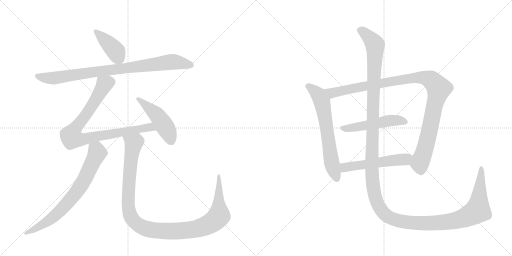
t = 0.00 s
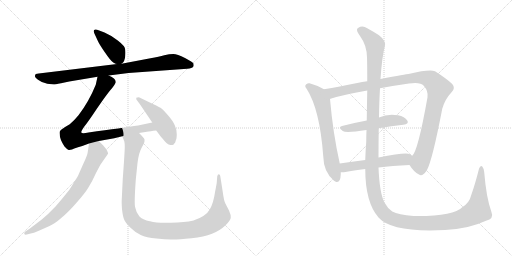
t = 2.00 s
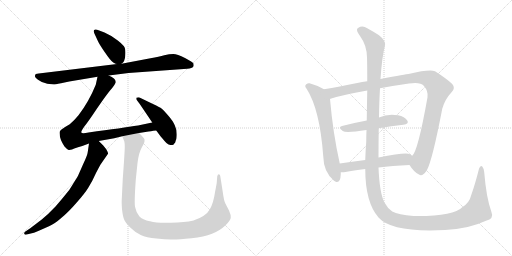
t = 3.99 s
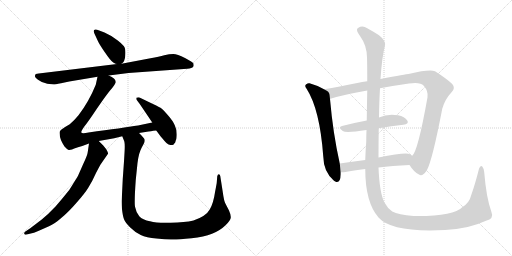
t = 5.99 s
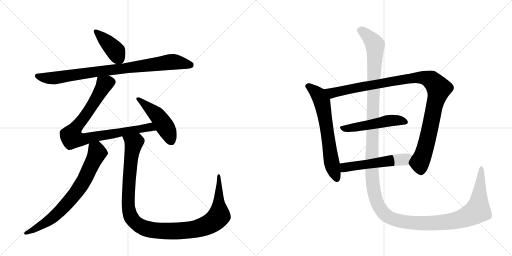
t = 7.98 s
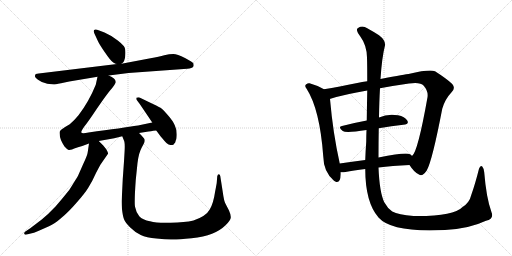
t = 9.98 s

The animated SVG that drew these frames (rendered in a browser with its animation timeline set to each time). Animation: 11 CSS @keyframes rules; one cycle of 9.98 s.

<svg version="1.1" viewBox="0 0 2048 1024" xmlns="http://www.w3.org/2000/svg">
  <g stroke="lightgray" stroke-dasharray="1,1" stroke-width="1" transform="scale(4, 4)">
    <line x1="0" y1="0" x2="256" y2="256"></line>
    <line x1="256" y1="0" x2="0" y2="256"></line>
    <line x1="128" y1="0" x2="128" y2="256"></line>
    <line x1="0" y1="128" x2="256" y2="128"></line>
    <line x1="256" y1="0" x2="512" y2="256"></line>
    <line x1="512" y1="0" x2="256" y2="256"></line>
    <line x1="384" y1="0" x2="384" y2="256"></line>
    <line x1="256" y1="128" x2="512" y2="128"></line>
  </g>
<g transform="scale(1, -1) translate(0, -850)">
   <style type="text/css">
    @keyframes keyframes0 {
      from {
       stroke: black;
       stroke-dashoffset: 409;
       stroke-width: 128;
       }
       57% {
       animation-timing-function: step-end;
       stroke: black;
       stroke-dashoffset: 0;
       stroke-width: 128;
       }
       to {
       stroke: black;
       stroke-width: 1024;
       }
       }
       #make-me-a-hanzi-animation-0 {
         animation: keyframes0 0.582845s both;
         animation-delay: 0.000000s;
         animation-timing-function: linear;
       }
    @keyframes keyframes1 {
      from {
       stroke: black;
       stroke-dashoffset: 876;
       stroke-width: 128;
       }
       74% {
       animation-timing-function: step-end;
       stroke: black;
       stroke-dashoffset: 0;
       stroke-width: 128;
       }
       to {
       stroke: black;
       stroke-width: 1024;
       }
       }
       #make-me-a-hanzi-animation-1 {
         animation: keyframes1 0.962891s both;
         animation-delay: 0.582845s;
         animation-timing-function: linear;
       }
    @keyframes keyframes2 {
      from {
       stroke: black;
       stroke-dashoffset: 873;
       stroke-width: 128;
       }
       74% {
       animation-timing-function: step-end;
       stroke: black;
       stroke-dashoffset: 0;
       stroke-width: 128;
       }
       to {
       stroke: black;
       stroke-width: 1024;
       }
       }
       #make-me-a-hanzi-animation-2 {
         animation: keyframes2 0.960449s both;
         animation-delay: 1.545736s;
         animation-timing-function: linear;
       }
    @keyframes keyframes3 {
      from {
       stroke: black;
       stroke-dashoffset: 480;
       stroke-width: 128;
       }
       61% {
       animation-timing-function: step-end;
       stroke: black;
       stroke-dashoffset: 0;
       stroke-width: 128;
       }
       to {
       stroke: black;
       stroke-width: 1024;
       }
       }
       #make-me-a-hanzi-animation-3 {
         animation: keyframes3 0.640625s both;
         animation-delay: 2.506185s;
         animation-timing-function: linear;
       }
    @keyframes keyframes4 {
      from {
       stroke: black;
       stroke-dashoffset: 738;
       stroke-width: 128;
       }
       71% {
       animation-timing-function: step-end;
       stroke: black;
       stroke-dashoffset: 0;
       stroke-width: 128;
       }
       to {
       stroke: black;
       stroke-width: 1024;
       }
       }
       #make-me-a-hanzi-animation-4 {
         animation: keyframes4 0.850586s both;
         animation-delay: 3.146810s;
         animation-timing-function: linear;
       }
    @keyframes keyframes5 {
      from {
       stroke: black;
       stroke-dashoffset: 1147;
       stroke-width: 128;
       }
       79% {
       animation-timing-function: step-end;
       stroke: black;
       stroke-dashoffset: 0;
       stroke-width: 128;
       }
       to {
       stroke: black;
       stroke-width: 1024;
       }
       }
       #make-me-a-hanzi-animation-5 {
         animation: keyframes5 1.183431s both;
         animation-delay: 3.997396s;
         animation-timing-function: linear;
       }
    @keyframes keyframes6 {
      from {
       stroke: black;
       stroke-dashoffset: 654;
       stroke-width: 128;
       }
       68% {
       animation-timing-function: step-end;
       stroke: black;
       stroke-dashoffset: 0;
       stroke-width: 128;
       }
       to {
       stroke: black;
       stroke-width: 1024;
       }
       }
       #make-me-a-hanzi-animation-6 {
         animation: keyframes6 0.782227s both;
         animation-delay: 5.180827s;
         animation-timing-function: linear;
       }
    @keyframes keyframes7 {
      from {
       stroke: black;
       stroke-dashoffset: 1075;
       stroke-width: 128;
       }
       78% {
       animation-timing-function: step-end;
       stroke: black;
       stroke-dashoffset: 0;
       stroke-width: 128;
       }
       to {
       stroke: black;
       stroke-width: 1024;
       }
       }
       #make-me-a-hanzi-animation-7 {
         animation: keyframes7 1.124837s both;
         animation-delay: 5.963053s;
         animation-timing-function: linear;
       }
    @keyframes keyframes8 {
      from {
       stroke: black;
       stroke-dashoffset: 509;
       stroke-width: 128;
       }
       62% {
       animation-timing-function: step-end;
       stroke: black;
       stroke-dashoffset: 0;
       stroke-width: 128;
       }
       to {
       stroke: black;
       stroke-width: 1024;
       }
       }
       #make-me-a-hanzi-animation-8 {
         animation: keyframes8 0.664225s both;
         animation-delay: 7.087891s;
         animation-timing-function: linear;
       }
    @keyframes keyframes9 {
      from {
       stroke: black;
       stroke-dashoffset: 537;
       stroke-width: 128;
       }
       64% {
       animation-timing-function: step-end;
       stroke: black;
       stroke-dashoffset: 0;
       stroke-width: 128;
       }
       to {
       stroke: black;
       stroke-width: 1024;
       }
       }
       #make-me-a-hanzi-animation-9 {
         animation: keyframes9 0.687012s both;
         animation-delay: 7.752116s;
         animation-timing-function: linear;
       }
    @keyframes keyframes10 {
      from {
       stroke: black;
       stroke-dashoffset: 1584;
       stroke-width: 128;
       }
       84% {
       animation-timing-function: step-end;
       stroke: black;
       stroke-dashoffset: 0;
       stroke-width: 128;
       }
       to {
       stroke: black;
       stroke-width: 1024;
       }
       }
       #make-me-a-hanzi-animation-10 {
         animation: keyframes10 1.539062s both;
         animation-delay: 8.439128s;
         animation-timing-function: linear;
       }
</style>
<path d="M 486 595 Q 500 604 501 627 Q 503 649 499 659 Q 495 669 471 688 Q 448 707 418 720 L 394 729 Q 388 732 383 732 Q 370 733 378 715 L 391 687 Q 397 673 420 640 Q 443 606 453 600 Q 463 594 468 594 C 481 591 481 591 486 595 Z" fill="lightgray"></path> 
<path d="M 435 548 L 514 558 L 749 575 Q 769 577 772 582 Q 776 586 774 596 Q 772 601 740 618 Q 709 634 693 634 Q 678 634 657 629 Q 637 623 602 617 L 486 595 L 468 594 L 155 556 Q 140 556 140 547 Q 138 541 152 531 Q 166 521 180 518 L 189 515 L 215 512 Q 219 512 244 517 L 277 524 L 390 543 L 435 548 Z" fill="lightgray"></path> 
<path d="M 556 318 L 594 324 Q 598 325 625 328 C 655 331 638 366 609 360 L 552 348 Q 494 339 354 320 Q 326 314 325 321 Q 325 327 338 345 Q 352 362 388 416 Q 425 470 441 489 Q 458 508 462 519 Q 466 536 435 548 C 408 562 396 569 390 543 L 383 511 Q 356 444 314 389 Q 295 366 279 353 Q 244 333 241 327 Q 237 323 239 313 Q 238 295 258 264 Q 269 252 273 251 Q 277 249 288 252 Q 294 256 312 261 Q 331 266 356 276 L 395 286 L 457 297 L 489 305 L 556 318 Z" fill="lightgray"></path> 
<path d="M 625 328 L 642 305 Q 660 284 667 277 Q 674 270 682 270 Q 691 270 693 271 Q 695 272 698 277 Q 701 278 703 288 Q 707 294 707 313 Q 707 332 699 349 Q 692 366 671 390 Q 651 413 642 419 Q 633 424 591 444 L 558 460 Q 554 462 545 459 Q 545 450 547 450 L 559 434 L 609 360 L 625 328 Z" fill="lightgray"></path> 
<path d="M 356 276 L 351 242 Q 350 230 332 192 L 313 149 Q 311 144 277 90 Q 254 61 223 25 Q 193 -7 167 -28 L 121 -63 L 100 -77 Q 96 -81 97 -85 Q 99 -90 107 -88 L 123 -84 Q 134 -83 153 -74 L 196 -55 Q 219 -45 246 -21 Q 274 2 306 39 Q 339 76 353 99 Q 368 122 384 158 Q 401 191 405 196 L 432 235 Q 434 237 425 253 L 413 268 L 395 286 C 374 307 360 306 356 276 Z" fill="lightgray"></path> 
<path d="M 491 134 L 487 52 Q 486 40 488 13 Q 491 -14 496 -27 Q 501 -40 521 -60 Q 541 -80 563 -90 Q 585 -100 626 -104 Q 668 -109 692 -108 Q 716 -108 766 -103 Q 816 -98 848 -85 Q 881 -72 902 -51 Q 923 -31 923 -20 Q 924 -10 916 8 L 902 35 Q 896 45 891 82 L 881 146 Q 880 153 875 153 Q 871 153 869 145 L 867 120 Q 867 117 860 81 Q 854 38 839 12 Q 824 -15 774 -32 Q 739 -40 683 -41 Q 628 -43 600 -35 Q 570 -29 557 -15 Q 545 -2 541 20 Q 536 31 543 130 L 550 198 Q 555 239 567 260 L 576 277 Q 579 285 578 292 Q 577 298 556 318 C 536 340 479 333 489 305 L 495 290 Q 499 284 499 263 Q 499 242 491 134 Z" fill="lightgray"></path> 
<path d="M 1296 493 Q 1268 509 1238 517 Q 1231 518 1225 513 Q 1216 506 1227 494 Q 1279 413 1293 225 Q 1294 162 1336 127 Q 1339 126 1343 123 Q 1362 117 1363 153 L 1363 161 L 1359 196 Q 1332 316 1320 454 C 1318 481 1318 481 1296 493 Z" fill="lightgray"></path> 
<path d="M 1638 190 Q 1657 160 1676 152 Q 1689 142 1707 168 Q 1729 207 1769 415 Q 1779 452 1807 482 Q 1823 497 1809 514 Q 1790 533 1740 565 Q 1719 574 1634 554 Q 1627 554 1522 534 L 1469 525 Q 1448 522 1429 518 Q 1356 503 1296 493 C 1266 488 1291 445 1320 454 Q 1319 455 1322 455 Q 1380 473 1469 488 L 1520 497 Q 1572 507 1636 516 Q 1681 523 1695 507 Q 1714 485 1710 461 Q 1671 241 1648 226 C 1633 200 1632 199 1638 190 Z" fill="lightgray"></path> 
<path d="M 1515 337 Q 1567 346 1613 351 Q 1638 354 1629 368 Q 1619 384 1592 389 Q 1550 396 1516 380 L 1467 368 Q 1413 358 1368 346 Q 1350 342 1371 326 Q 1383 317 1466 330 L 1515 337 Z" fill="lightgray"></path> 
<path d="M 1514 180 Q 1568 187 1638 190 C 1668 191 1670 206 1648 226 Q 1645 230 1640 233 Q 1624 242 1514 220 L 1461 210 Q 1407 203 1359 196 C 1329 192 1333 161 1363 161 Q 1370 160 1382 162 Q 1413 169 1461 174 L 1514 180 Z" fill="lightgray"></path> 
<path d="M 1966 1 Q 1945 59 1937 160 Q 1936 176 1929 184 Q 1922 191 1916 175 Q 1901 115 1885 70 Q 1878 39 1849 21 Q 1815 -16 1654 -14 Q 1593 -8 1569 4 Q 1550 17 1537 41 Q 1518 81 1514 180 L 1514 220 Q 1514 284 1515 337 L 1516 380 Q 1517 446 1520 497 L 1522 534 Q 1528 622 1539 664 Q 1546 686 1516 709 Q 1491 725 1469 737 Q 1450 750 1432 738 Q 1420 732 1442 703 Q 1467 669 1468 620 Q 1469 587 1469 525 L 1469 488 Q 1468 436 1467 368 L 1466 330 Q 1465 308 1465 284 Q 1462 244 1461 210 L 1461 174 Q 1461 41 1514 -20 Q 1568 -81 1780 -70 Q 1874 -66 1944 -33 Q 1977 -24 1966 1 Z" fill="lightgray"></path> 
      <clipPath id="make-me-a-hanzi-clip-0">
      <path d="M 486 595 Q 500 604 501 627 Q 503 649 499 659 Q 495 669 471 688 Q 448 707 418 720 L 394 729 Q 388 732 383 732 Q 370 733 378 715 L 391 687 Q 397 673 420 640 Q 443 606 453 600 Q 463 594 468 594 C 481 591 481 591 486 595 Z" fill="lightgray"></path>
      </clipPath>
      <path clip-path="url(#make-me-a-hanzi-clip-0)" d="M 383 723 L 463 646 L 481 608 " fill="none" id="make-me-a-hanzi-animation-0" stroke-dasharray="281 562" stroke-linecap="round"></path>

      <clipPath id="make-me-a-hanzi-clip-1">
      <path d="M 435 548 L 514 558 L 749 575 Q 769 577 772 582 Q 776 586 774 596 Q 772 601 740 618 Q 709 634 693 634 Q 678 634 657 629 Q 637 623 602 617 L 486 595 L 468 594 L 155 556 Q 140 556 140 547 Q 138 541 152 531 Q 166 521 180 518 L 189 515 L 215 512 Q 219 512 244 517 L 277 524 L 390 543 L 435 548 Z" fill="lightgray"></path>
      </clipPath>
      <path clip-path="url(#make-me-a-hanzi-clip-1)" d="M 150 546 L 179 539 L 228 539 L 681 602 L 764 590 " fill="none" id="make-me-a-hanzi-animation-1" stroke-dasharray="748 1496" stroke-linecap="round"></path>

      <clipPath id="make-me-a-hanzi-clip-2">
      <path d="M 556 318 L 594 324 Q 598 325 625 328 C 655 331 638 366 609 360 L 552 348 Q 494 339 354 320 Q 326 314 325 321 Q 325 327 338 345 Q 352 362 388 416 Q 425 470 441 489 Q 458 508 462 519 Q 466 536 435 548 C 408 562 396 569 390 543 L 383 511 Q 356 444 314 389 Q 295 366 279 353 Q 244 333 241 327 Q 237 323 239 313 Q 238 295 258 264 Q 269 252 273 251 Q 277 249 288 252 Q 294 256 312 261 Q 331 266 356 276 L 395 286 L 457 297 L 489 305 L 556 318 Z" fill="lightgray"></path>
      </clipPath>
      <path clip-path="url(#make-me-a-hanzi-clip-2)" d="M 398 536 L 416 509 L 344 390 L 288 316 L 288 299 L 340 294 L 591 341 L 606 339 L 614 329 " fill="none" id="make-me-a-hanzi-animation-2" stroke-dasharray="745 1490" stroke-linecap="round"></path>

      <clipPath id="make-me-a-hanzi-clip-3">
      <path d="M 625 328 L 642 305 Q 660 284 667 277 Q 674 270 682 270 Q 691 270 693 271 Q 695 272 698 277 Q 701 278 703 288 Q 707 294 707 313 Q 707 332 699 349 Q 692 366 671 390 Q 651 413 642 419 Q 633 424 591 444 L 558 460 Q 554 462 545 459 Q 545 450 547 450 L 559 434 L 609 360 L 625 328 Z" fill="lightgray"></path>
      </clipPath>
      <path clip-path="url(#make-me-a-hanzi-clip-3)" d="M 552 456 L 640 374 L 675 317 L 687 282 " fill="none" id="make-me-a-hanzi-animation-3" stroke-dasharray="352 704" stroke-linecap="round"></path>

      <clipPath id="make-me-a-hanzi-clip-4">
      <path d="M 356 276 L 351 242 Q 350 230 332 192 L 313 149 Q 311 144 277 90 Q 254 61 223 25 Q 193 -7 167 -28 L 121 -63 L 100 -77 Q 96 -81 97 -85 Q 99 -90 107 -88 L 123 -84 Q 134 -83 153 -74 L 196 -55 Q 219 -45 246 -21 Q 274 2 306 39 Q 339 76 353 99 Q 368 122 384 158 Q 401 191 405 196 L 432 235 Q 434 237 425 253 L 413 268 L 395 286 C 374 307 360 306 356 276 Z" fill="lightgray"></path>
      </clipPath>
      <path clip-path="url(#make-me-a-hanzi-clip-4)" d="M 365 269 L 386 250 L 388 236 L 342 139 L 303 77 L 203 -27 L 140 -67 L 103 -83 " fill="none" id="make-me-a-hanzi-animation-4" stroke-dasharray="610 1220" stroke-linecap="round"></path>

      <clipPath id="make-me-a-hanzi-clip-5">
      <path d="M 491 134 L 487 52 Q 486 40 488 13 Q 491 -14 496 -27 Q 501 -40 521 -60 Q 541 -80 563 -90 Q 585 -100 626 -104 Q 668 -109 692 -108 Q 716 -108 766 -103 Q 816 -98 848 -85 Q 881 -72 902 -51 Q 923 -31 923 -20 Q 924 -10 916 8 L 902 35 Q 896 45 891 82 L 881 146 Q 880 153 875 153 Q 871 153 869 145 L 867 120 Q 867 117 860 81 Q 854 38 839 12 Q 824 -15 774 -32 Q 739 -40 683 -41 Q 628 -43 600 -35 Q 570 -29 557 -15 Q 545 -2 541 20 Q 536 31 543 130 L 550 198 Q 555 239 567 260 L 576 277 Q 579 285 578 292 Q 577 298 556 318 C 536 340 479 333 489 305 L 495 290 Q 499 284 499 263 Q 499 242 491 134 Z" fill="lightgray"></path>
      </clipPath>
      <path clip-path="url(#make-me-a-hanzi-clip-5)" d="M 496 304 L 534 277 L 517 144 L 513 23 L 518 -5 L 536 -35 L 572 -60 L 625 -72 L 721 -74 L 784 -66 L 851 -38 L 876 -13 L 875 147 " fill="none" id="make-me-a-hanzi-animation-5" stroke-dasharray="1019 2038" stroke-linecap="round"></path>

      <clipPath id="make-me-a-hanzi-clip-6">
      <path d="M 1296 493 Q 1268 509 1238 517 Q 1231 518 1225 513 Q 1216 506 1227 494 Q 1279 413 1293 225 Q 1294 162 1336 127 Q 1339 126 1343 123 Q 1362 117 1363 153 L 1363 161 L 1359 196 Q 1332 316 1320 454 C 1318 481 1318 481 1296 493 Z" fill="lightgray"></path>
      </clipPath>
      <path clip-path="url(#make-me-a-hanzi-clip-6)" d="M 1233 504 L 1274 470 L 1288 443 L 1325 205 L 1348 135 " fill="none" id="make-me-a-hanzi-animation-6" stroke-dasharray="526 1052" stroke-linecap="round"></path>

      <clipPath id="make-me-a-hanzi-clip-7">
      <path d="M 1638 190 Q 1657 160 1676 152 Q 1689 142 1707 168 Q 1729 207 1769 415 Q 1779 452 1807 482 Q 1823 497 1809 514 Q 1790 533 1740 565 Q 1719 574 1634 554 Q 1627 554 1522 534 L 1469 525 Q 1448 522 1429 518 Q 1356 503 1296 493 C 1266 488 1291 445 1320 454 Q 1319 455 1322 455 Q 1380 473 1469 488 L 1520 497 Q 1572 507 1636 516 Q 1681 523 1695 507 Q 1714 485 1710 461 Q 1671 241 1648 226 C 1633 200 1632 199 1638 190 Z" fill="lightgray"></path>
      </clipPath>
      <path clip-path="url(#make-me-a-hanzi-clip-7)" d="M 1304 489 L 1329 478 L 1649 539 L 1690 540 L 1727 528 L 1756 496 L 1734 416 L 1712 299 L 1679 194 L 1684 164 " fill="none" id="make-me-a-hanzi-animation-7" stroke-dasharray="947 1894" stroke-linecap="round"></path>

      <clipPath id="make-me-a-hanzi-clip-8">
      <path d="M 1515 337 Q 1567 346 1613 351 Q 1638 354 1629 368 Q 1619 384 1592 389 Q 1550 396 1516 380 L 1467 368 Q 1413 358 1368 346 Q 1350 342 1371 326 Q 1383 317 1466 330 L 1515 337 Z" fill="lightgray"></path>
      </clipPath>
      <path clip-path="url(#make-me-a-hanzi-clip-8)" d="M 1369 336 L 1428 341 L 1555 368 L 1595 369 L 1618 362 " fill="none" id="make-me-a-hanzi-animation-8" stroke-dasharray="381 762" stroke-linecap="round"></path>

      <clipPath id="make-me-a-hanzi-clip-9">
      <path d="M 1514 180 Q 1568 187 1638 190 C 1668 191 1670 206 1648 226 Q 1645 230 1640 233 Q 1624 242 1514 220 L 1461 210 Q 1407 203 1359 196 C 1329 192 1333 161 1363 161 Q 1370 160 1382 162 Q 1413 169 1461 174 L 1514 180 Z" fill="lightgray"></path>
      </clipPath>
      <path clip-path="url(#make-me-a-hanzi-clip-9)" d="M 1367 167 L 1379 180 L 1397 184 L 1620 213 L 1638 222 " fill="none" id="make-me-a-hanzi-animation-9" stroke-dasharray="409 818" stroke-linecap="round"></path>

      <clipPath id="make-me-a-hanzi-clip-10">
      <path d="M 1966 1 Q 1945 59 1937 160 Q 1936 176 1929 184 Q 1922 191 1916 175 Q 1901 115 1885 70 Q 1878 39 1849 21 Q 1815 -16 1654 -14 Q 1593 -8 1569 4 Q 1550 17 1537 41 Q 1518 81 1514 180 L 1514 220 Q 1514 284 1515 337 L 1516 380 Q 1517 446 1520 497 L 1522 534 Q 1528 622 1539 664 Q 1546 686 1516 709 Q 1491 725 1469 737 Q 1450 750 1432 738 Q 1420 732 1442 703 Q 1467 669 1468 620 Q 1469 587 1469 525 L 1469 488 Q 1468 436 1467 368 L 1466 330 Q 1465 308 1465 284 Q 1462 244 1461 210 L 1461 174 Q 1461 41 1514 -20 Q 1568 -81 1780 -70 Q 1874 -66 1944 -33 Q 1977 -24 1966 1 Z" fill="lightgray"></path>
      </clipPath>
      <path clip-path="url(#make-me-a-hanzi-clip-10)" d="M 1440 728 L 1473 705 L 1500 668 L 1487 164 L 1500 66 L 1513 29 L 1531 2 L 1564 -23 L 1644 -41 L 1767 -41 L 1861 -20 L 1910 8 L 1925 175 " fill="none" id="make-me-a-hanzi-animation-10" stroke-dasharray="1456 2912" stroke-linecap="round"></path>

</g>
</svg>
